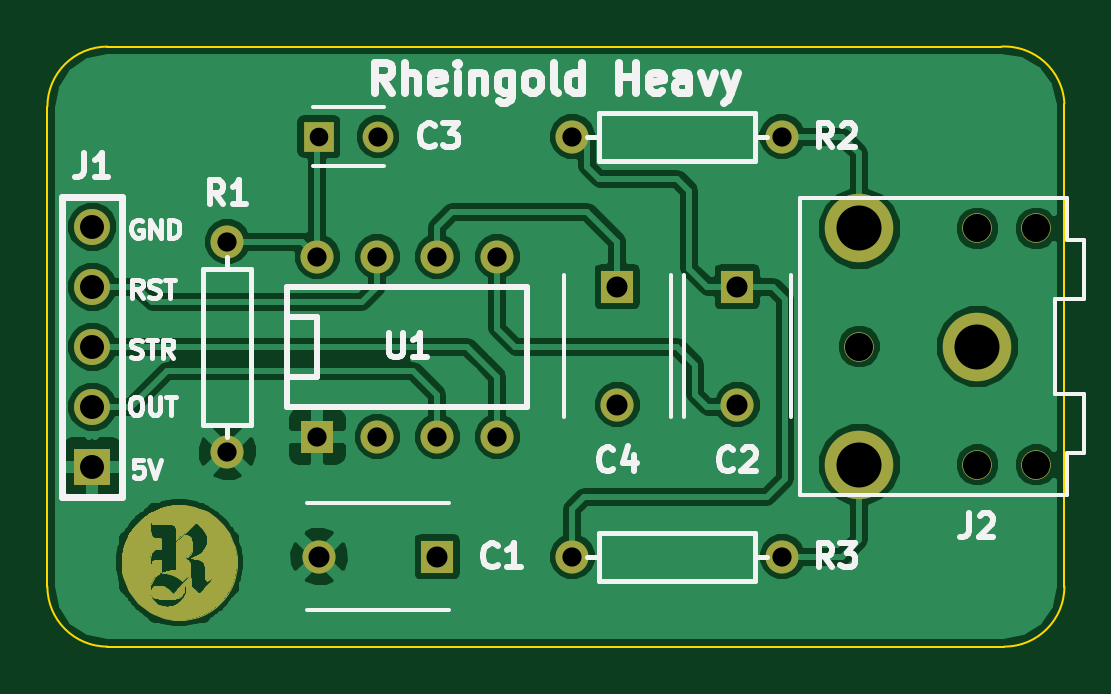
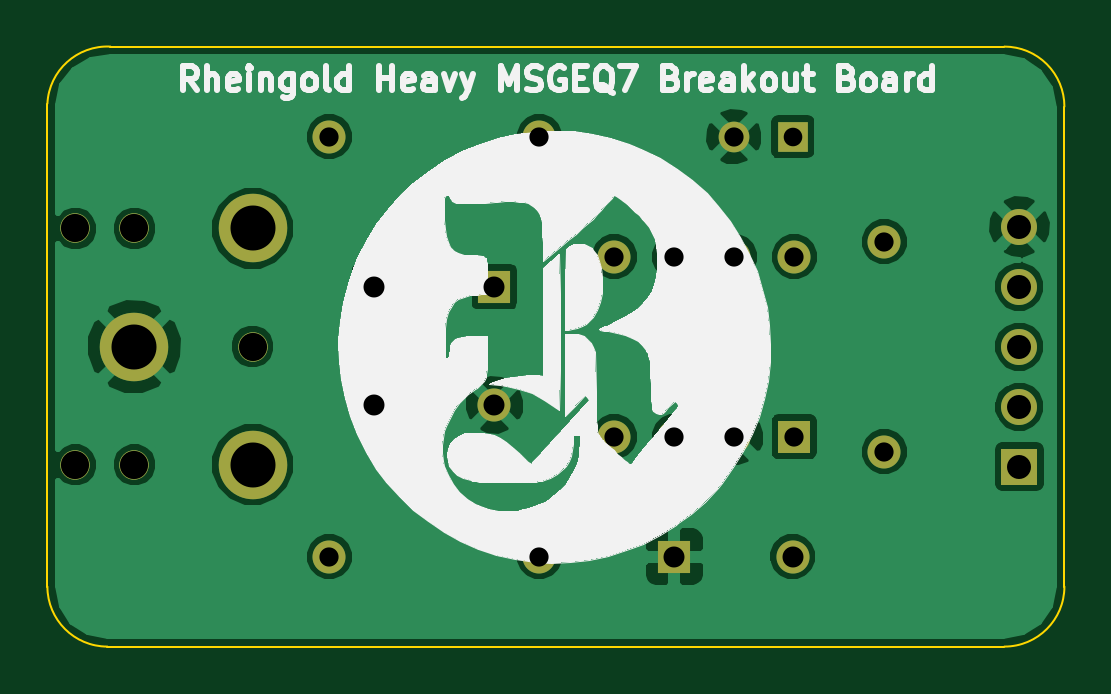
Circuit board: 8 layer files. Board 43.1 x 25.4 mm.
- bottom_copper: MSGEQ7_Breakout_Board-B_Cu.gbl (44142 bytes)
- bottom_mask: MSGEQ7_Breakout_Board-B_Mask.gbs (1488 bytes)
- bottom_silk: MSGEQ7_Breakout_Board-B_SilkS.gbo (35841 bytes)
- outline: MSGEQ7_Breakout_Board-Edge_Cuts.gm1 (813 bytes)
- top_copper: MSGEQ7_Breakout_Board-F_Cu.gtl (87746 bytes)
- top_mask: MSGEQ7_Breakout_Board-F_Mask.gts (26840 bytes)
- top_silk: MSGEQ7_Breakout_Board-F_SilkS.gto (16944 bytes)
- drill: MSGEQ7_Breakout_Board.drl (692 bytes)

=== bottom_copper: MSGEQ7_Breakout_Board-B_Cu.gbl (44142 bytes, source omitted) ===
=== bottom_mask: MSGEQ7_Breakout_Board-B_Mask.gbs ===
G04 #@! TF.FileFunction,Soldermask,Bot*
%FSLAX46Y46*%
G04 Gerber Fmt 4.6, Leading zero omitted, Abs format (unit mm)*
G04 Created by KiCad (PCBNEW 4.0.0-rc1-stable) date 10/27/2015 9:53:31 PM*
%MOMM*%
G01*
G04 APERTURE LIST*
%ADD10C,0.150000*%
%ADD11R,1.397000X1.397000*%
%ADD12C,1.397000*%
%ADD13C,2.900000*%
%ADD14C,1.250000*%
%ADD15R,1.524000X1.524000*%
%ADD16C,1.524000*%
%ADD17R,1.300000X1.300000*%
%ADD18C,1.300000*%
%ADD19R,1.400000X1.400000*%
%ADD20C,1.400000*%
G04 APERTURE END LIST*
D10*
D11*
X198628000Y-145034000D03*
D12*
X201168000Y-145034000D03*
X203708000Y-145034000D03*
X206248000Y-145034000D03*
X206248000Y-137414000D03*
X203708000Y-137414000D03*
X201168000Y-137414000D03*
X198628000Y-137414000D03*
D13*
X226568000Y-141224000D03*
X221568000Y-136224000D03*
X221568000Y-146224000D03*
D14*
X221568000Y-141224000D03*
X226568000Y-146224000D03*
X226568000Y-136224000D03*
X229068000Y-136224000D03*
X229068000Y-146224000D03*
D12*
X194818000Y-136779000D03*
X194818000Y-145669000D03*
X209423000Y-132334000D03*
X218313000Y-132334000D03*
X209423000Y-150114000D03*
X218313000Y-150114000D03*
D15*
X189103000Y-146304000D03*
D16*
X189103000Y-143764000D03*
X189103000Y-141224000D03*
X189103000Y-138684000D03*
X189103000Y-136144000D03*
D17*
X198691500Y-132334000D03*
D18*
X201191500Y-132334000D03*
D19*
X203708000Y-150114000D03*
D20*
X198708000Y-150114000D03*
D19*
X216408000Y-138684000D03*
D20*
X216408000Y-143684000D03*
D19*
X211328000Y-138684000D03*
D20*
X211328000Y-143684000D03*
M02*

=== bottom_silk: MSGEQ7_Breakout_Board-B_SilkS.gbo (35841 bytes, source omitted) ===
=== outline: MSGEQ7_Breakout_Board-Edge_Cuts.gm1 ===
G04 #@! TF.FileFunction,Profile,NP*
%FSLAX46Y46*%
G04 Gerber Fmt 4.6, Leading zero omitted, Abs format (unit mm)*
G04 Created by KiCad (PCBNEW 4.0.0-rc1-stable) date 10/27/2015 9:53:31 PM*
%MOMM*%
G01*
G04 APERTURE LIST*
%ADD10C,0.150000*%
%ADD11C,0.100000*%
G04 APERTURE END LIST*
D10*
D11*
X227584000Y-128524000D02*
X189738000Y-128524000D01*
X230251000Y-151384000D02*
X230251000Y-130937000D01*
X189738000Y-153924000D02*
X227711000Y-153924000D01*
X187198000Y-131064000D02*
X187198000Y-151384000D01*
X227711000Y-153924000D02*
G75*
G03X230251000Y-151384000I0J2540000D01*
G01*
X187198000Y-151384000D02*
G75*
G03X189738000Y-153924000I2540000J0D01*
G01*
X189738000Y-128524000D02*
G75*
G03X187198000Y-131064000I0J-2540000D01*
G01*
X230251000Y-130937000D02*
G75*
G03X227584000Y-128524000I-2540000J-127000D01*
G01*
M02*

=== top_copper: MSGEQ7_Breakout_Board-F_Cu.gtl (87746 bytes, source omitted) ===
=== top_mask: MSGEQ7_Breakout_Board-F_Mask.gts (26840 bytes, source omitted) ===
=== top_silk: MSGEQ7_Breakout_Board-F_SilkS.gto (16944 bytes, source omitted) ===
=== drill: MSGEQ7_Breakout_Board.drl ===
M48
;DRILL file {KiCad 4.0.0-rc1-stable} date 10/27/2015 9:53:43 PM
;FORMAT={-:-/ absolute / inch / decimal}
FMAT,2
INCH,TZ
T1C0.031
T2C0.032
T3C0.032
T4C0.035
T5C0.040
T6C0.047
T7C0.075
%
G90
G05
M72
T1
X7.8225Y-5.21
T2
X7.9209Y-5.21
T3
X7.67Y-5.385
X7.67Y-5.735
X7.82Y-5.41
X7.82Y-5.71
X7.92Y-5.41
X7.92Y-5.71
X8.02Y-5.41
X8.02Y-5.71
X8.12Y-5.41
X8.12Y-5.71
X8.245Y-5.21
X8.245Y-5.91
X8.595Y-5.21
X8.595Y-5.91
T4
X7.8231Y-5.91
X8.02Y-5.91
X8.32Y-5.46
X8.32Y-5.6569
X8.52Y-5.46
X8.52Y-5.6569
T5
X7.445Y-5.36
X7.445Y-5.46
X7.445Y-5.56
X7.445Y-5.66
X7.445Y-5.76
T6
X8.7231Y-5.56
X8.92Y-5.3631
X8.92Y-5.7569
X9.0184Y-5.3631
X9.0184Y-5.7569
T7
X8.7231Y-5.3631
X8.7231Y-5.7569
X8.92Y-5.56
T0
M30

